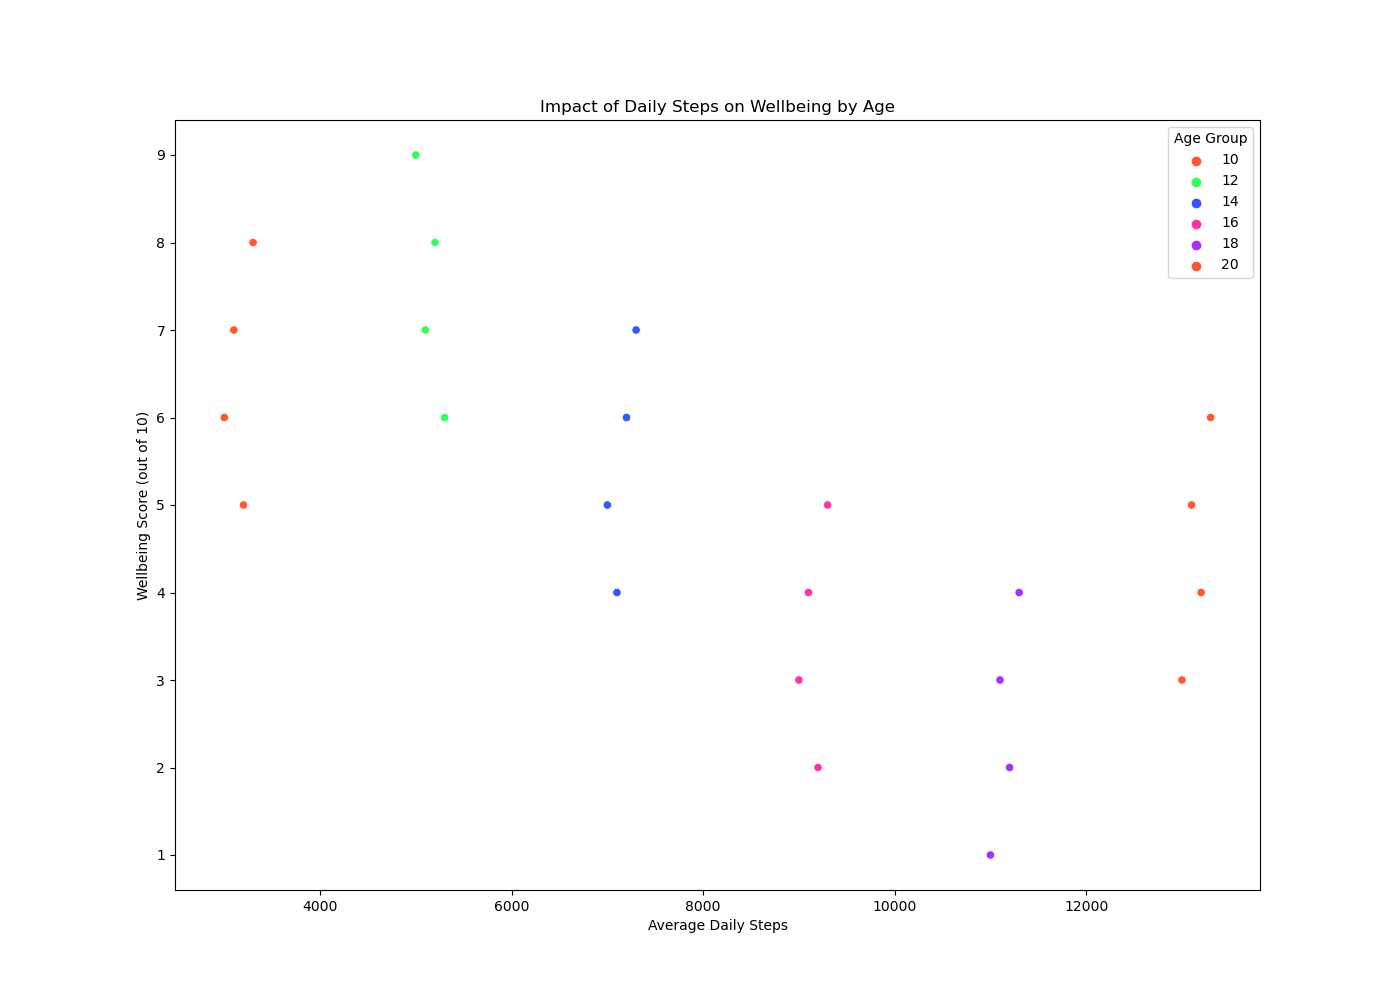

The table this chart was drawn from, first rows:
Age, Steps_Per_Day, Wellbeing_Score
10, 3000, 6
10, 3200, 5
10, 3100, 7
10, 3300, 8
12, 5000, 9
12, 5200, 8
12, 5100, 7
12, 5300, 6
14, 7000, 5
14, 7200, 6
14, 7100, 4
14, 7300, 7
16, 9000, 3
16, 9200, 2
16, 9100, 4
16, 9300, 5
18, 11000, 1
18, 11200, 2
18, 11100, 3
18, 11300, 4
20, 13000, 3
20, 13200, 4
20, 13100, 5
20, 13300, 6
